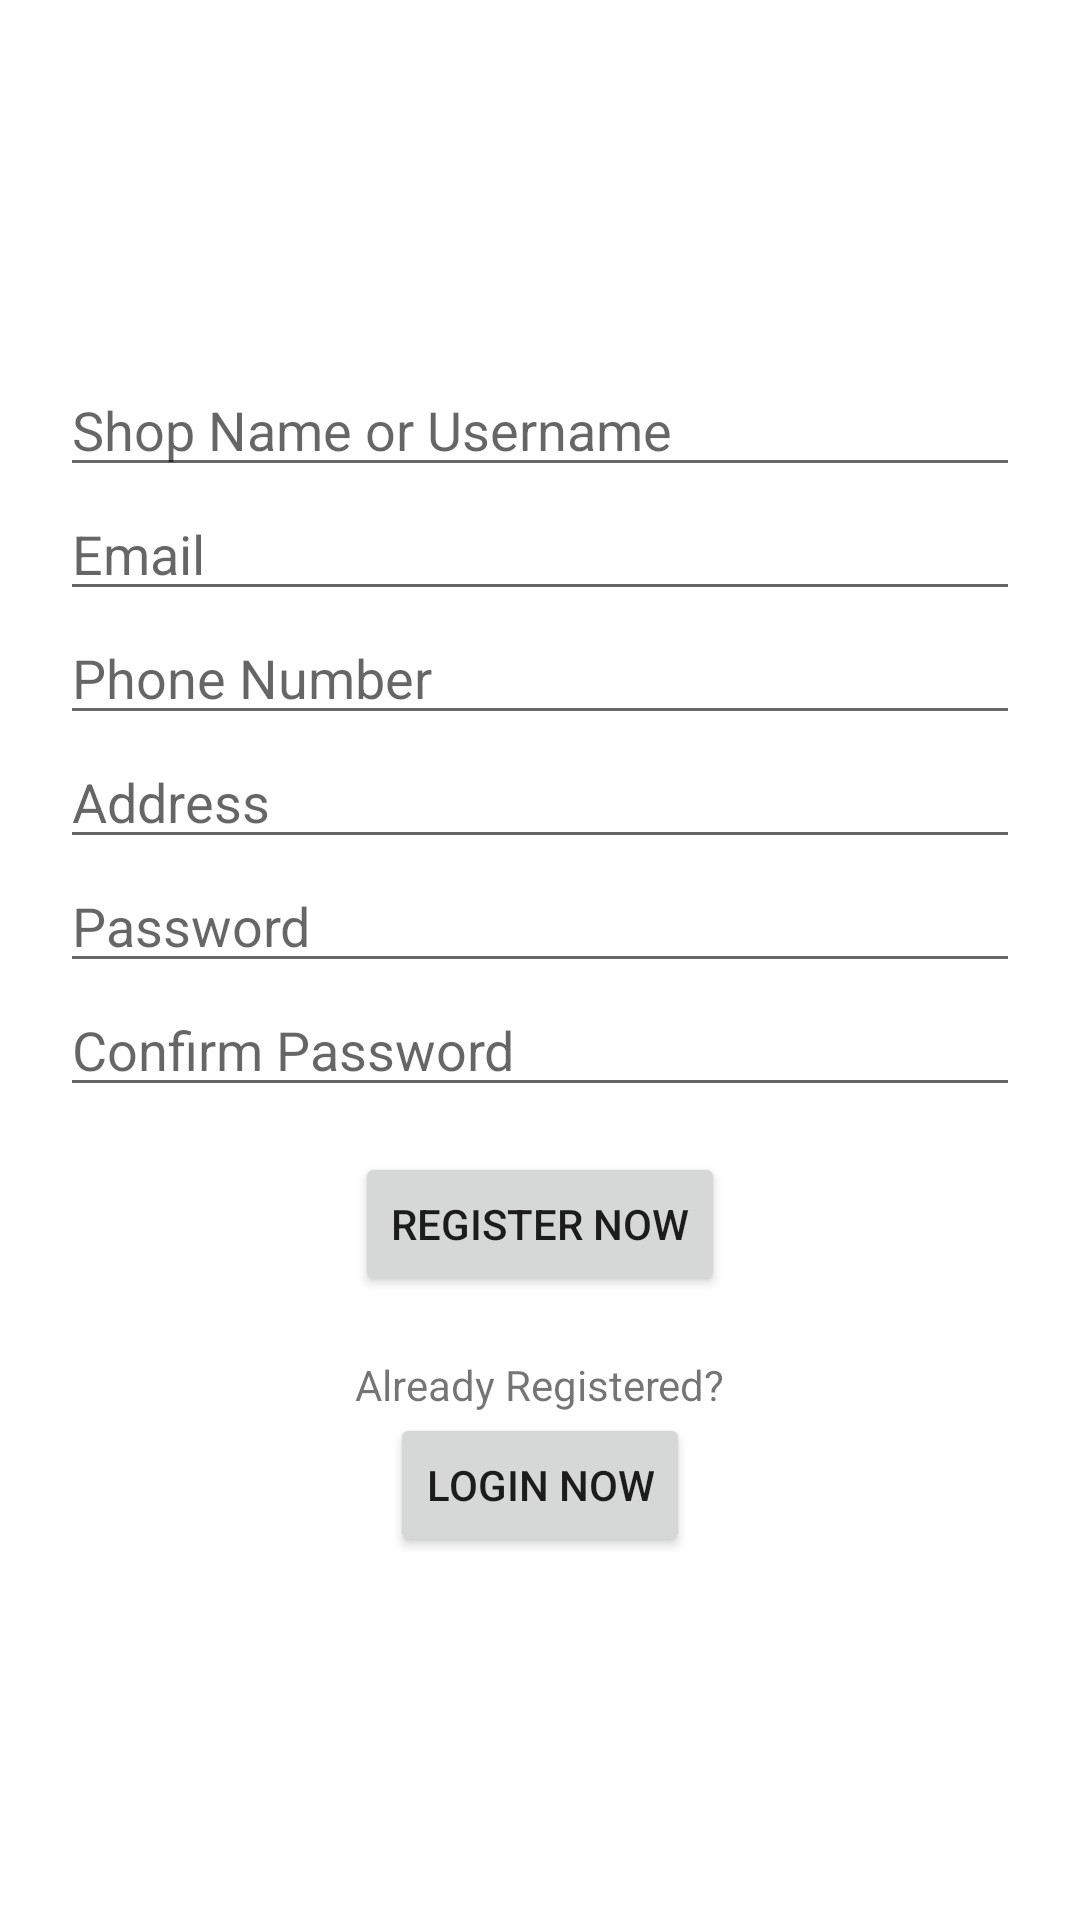

The Android layout XML behind this screen, and the referenced resources:
<!-- AndroidManifest.xml: application theme Theme.Foodmunch -->
<!-- res/layout/activity_register_now.xml -->
<?xml version="1.0" encoding="utf-8"?>
<LinearLayout xmlns:android="http://schemas.android.com/apk/res/android"
    xmlns:app="http://schemas.android.com/apk/res-auto"
    xmlns:tools="http://schemas.android.com/tools"
    android:layout_width="match_parent"
    android:layout_height="match_parent"
    tools:context=".RegisterNow">
    <ScrollView xmlns:android="http://schemas.android.com/apk/res/android"
        xmlns:app="http://schemas.android.com/apk/res-auto"
        xmlns:tools="http://schemas.android.com/tools"
        android:layout_width="match_parent"
        android:layout_height="match_parent"
        android:padding="20dp"
        tools:context=".RegisterActivity">

        <LinearLayout
            android:layout_width="match_parent"
            android:layout_height="match_parent"
            android:orientation="vertical"
            android:layout_gravity="center"
            >


            <EditText
                android:id="@+id/name_ET"
                android:layout_width="match_parent"
                android:layout_height="wrap_content"
                android:hint="Shop Name or Username"
                android:inputType="text"
                />
            <EditText
                android:id="@+id/email_ET"
                android:layout_width="match_parent"
                android:layout_height="wrap_content"
                android:hint="Email"
                android:inputType="textEmailAddress"
                />
            <EditText
                android:id="@+id/mobile_ET"
                android:layout_width="match_parent"
                android:layout_height="wrap_content"
                android:hint="Phone Number"
                android:inputType="phone"
                />
            <EditText
                android:id="@+id/address_ET"
                android:layout_width="match_parent"
                android:layout_height="wrap_content"
                android:hint="Address"
                android:inputType="text"
                />
            <EditText
                android:id="@+id/password_ET"
                android:layout_width="match_parent"
                android:layout_height="wrap_content"
                android:hint="Password"
                android:inputType="textPassword"
                />
            <EditText
                android:id="@+id/confirm_password_ET"
                android:layout_width="match_parent"
                android:layout_height="wrap_content"
                android:hint="Confirm Password"
                android:inputType="textPassword"
                />


            <Button
                android:layout_marginTop="15dp"
                android:id="@+id/register_now"
                android:layout_width="wrap_content"
                android:layout_height="wrap_content"
                android:text="Register Now"
                android:layout_gravity="center"
                android:layout_marginBottom="20dp"
                />


            <TextView
                android:layout_width="wrap_content"
                android:layout_height="wrap_content"
                android:layout_gravity="center"
                android:text="Already Registered?" />

            <Button
                android:id="@+id/go_login_now"
                android:layout_width="wrap_content"
                android:layout_height="wrap_content"
                android:layout_gravity="center"
                android:text="Login Now" />


        </LinearLayout>

    </ScrollView>

</LinearLayout>
<!-- resources referenced by this layout -->
<resources>
  <style name="Theme.Foodmunch" parent="Theme.MaterialComponents.DayNight.DarkActionBar">
          
          <item name="colorPrimary">#F65701</item>
          <item name="colorPrimaryVariant">#F4AD32</item>
          <item name="colorOnPrimary">@color/white</item>
          
          <item name="colorSecondary">@color/teal_200</item>
          <item name="colorSecondaryVariant">@color/teal_700</item>
          <item name="colorOnSecondary">@color/black</item>
          
          <item name="android:statusBarColor" tools:targetApi="l">?attr/colorPrimaryVariant</item>
          
      </style>
  <color name="white">#FFFFFFFF</color>
  <color name="teal_200">#FF03DAC5</color>
  <color name="teal_700">#FF018786</color>
  <color name="black">#FF000000</color>
</resources>
